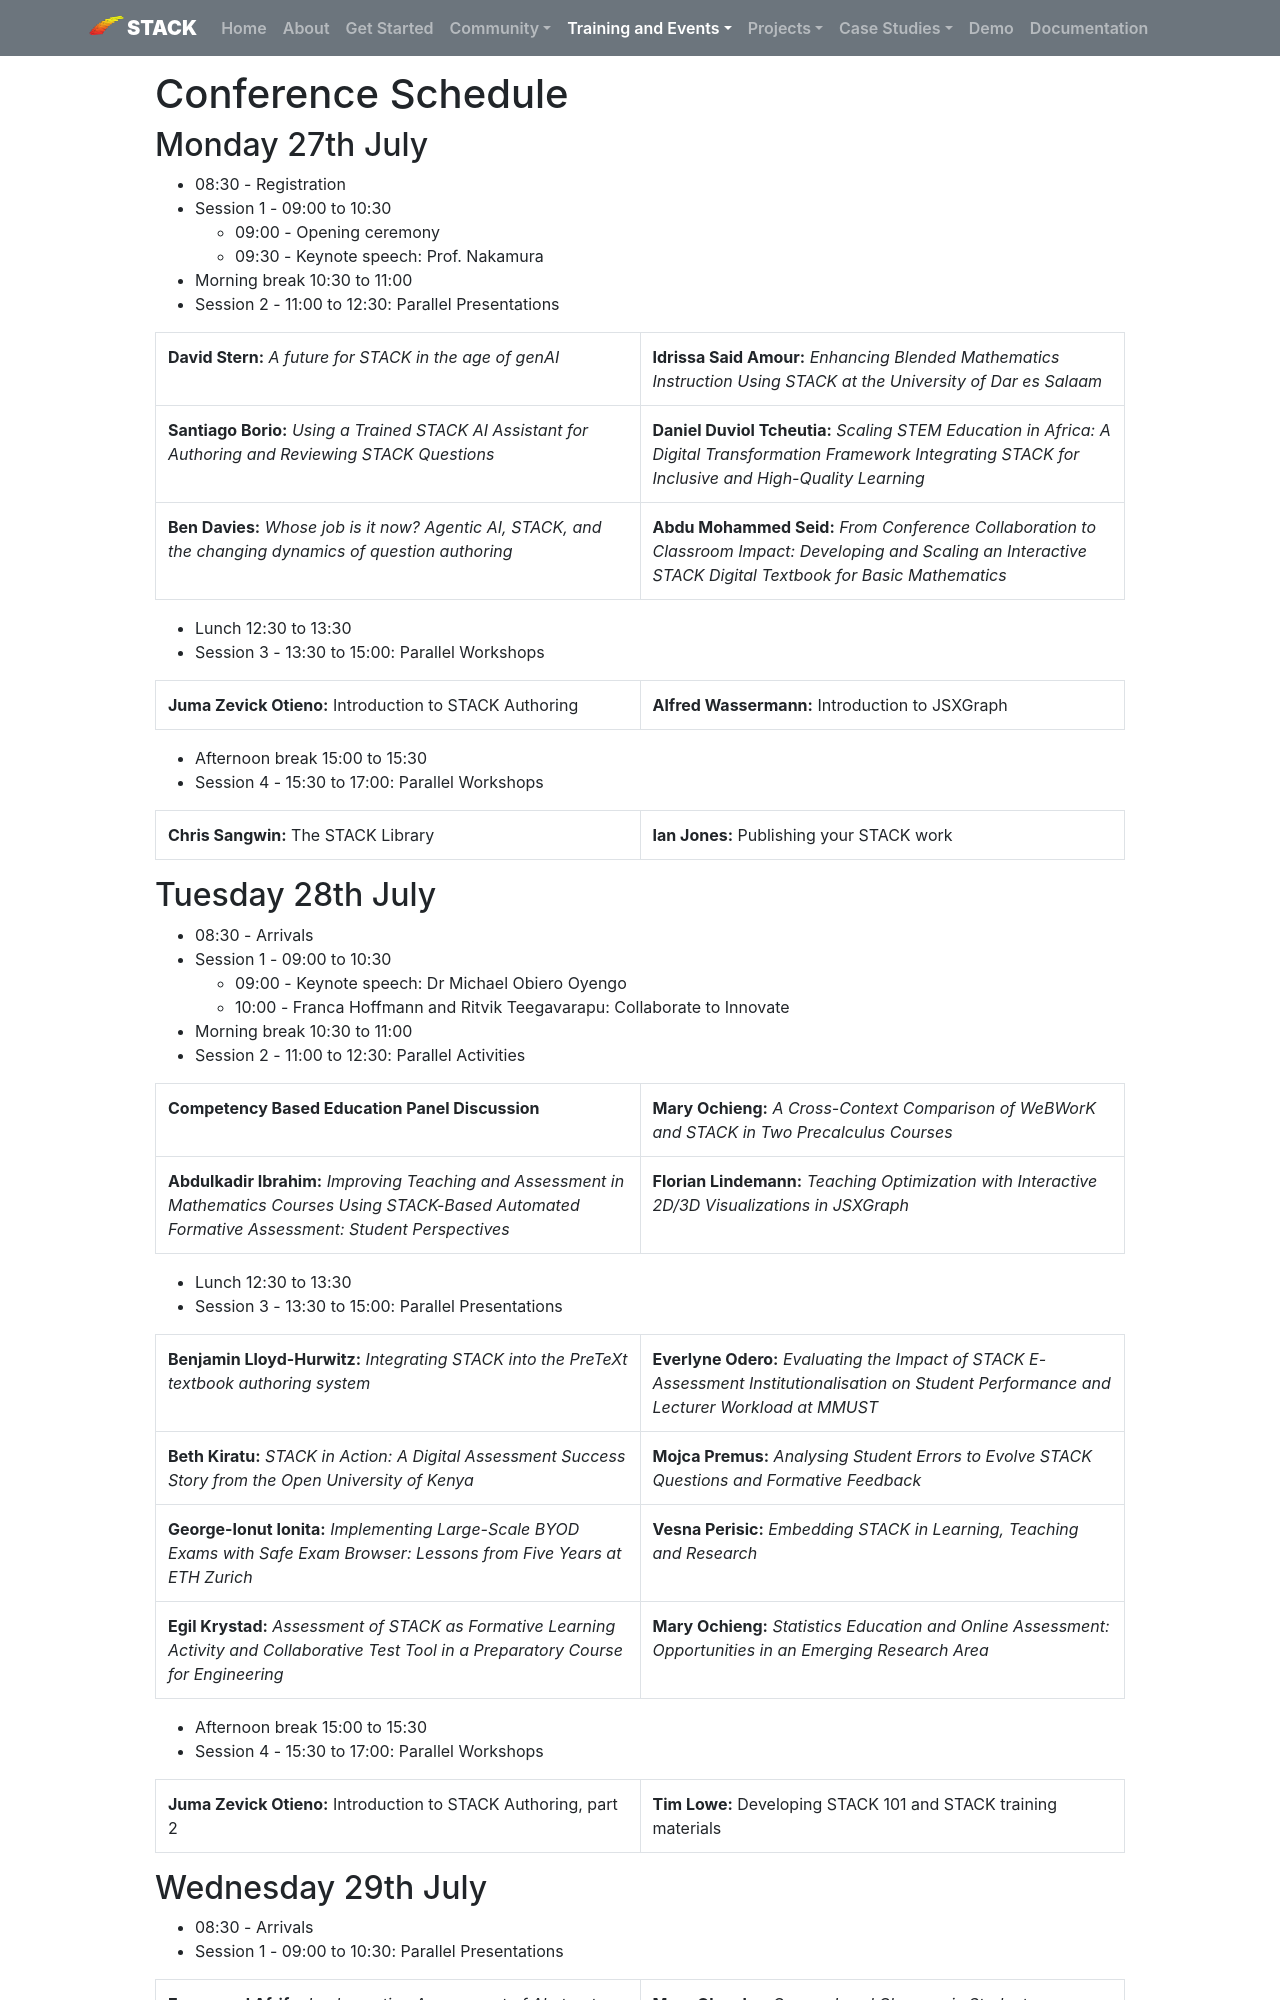

repository: maths/stack-web · page: Events/2026-07-27-Conf-2026/programme/index.html · generator: mkdocs

---
title: Conference Programme
---

# Conference Schedule

## Monday 27th July

<ul>
<li>08:30 - Registration</li>
<li>Session 1 - 09:00 to 10:30
  <ul>
  <li>09:00 - Opening ceremony</li>
  <li>09:30 - Keynote speech: Prof. Nakamura</li>
  </ul>
</li>
<li>Morning break 10:30 to 11:00</li>
<li>Session 2 - 11:00 to 12:30: Parallel Presentations</li>
</ul>

<table class="table table-bordered">
<tbody>
<tr><td><strong>David Stern:</strong> <em>A future for STACK in the age of genAI</em></td><td><strong>Idrissa Said Amour:</strong> <em>Enhancing Blended Mathematics Instruction Using STACK at the University of Dar es Salaam</em></td></tr>
<tr><td><strong>Santiago Borio:</strong> <em>Using a Trained STACK AI Assistant for Authoring and Reviewing STACK Questions</em></td><td><strong>Daniel Duviol Tcheutia:</strong> <em>Scaling STEM Education in Africa: A Digital Transformation Framework Integrating STACK for Inclusive and High-Quality Learning</em></td></tr>
<tr><td><strong>Ben Davies:</strong> <em>Whose job is it now? Agentic AI, STACK, and the changing dynamics of question authoring</em></td><td><strong>Abdu Mohammed Seid:</strong> <em>From Conference Collaboration to Classroom Impact: Developing and Scaling an Interactive STACK Digital Textbook for Basic Mathematics</em></td></tr>
</tbody>
</table>

<ul>
<li>Lunch 12:30 to 13:30</li>
<li>Session 3 - 13:30 to 15:00: Parallel Workshops</li>
</ul>

<table class="table table-bordered">
<tbody><tr><td><strong>Juma Zevick Otieno:</strong> Introduction to STACK Authoring</td><td><strong>Alfred Wassermann:</strong> Introduction to JSXGraph</td></tr></tbody>
</table>

<ul>
<li>Afternoon break 15:00 to 15:30</li>
<li>Session 4 - 15:30 to 17:00: Parallel Workshops</li>
</ul>

<table class="table table-bordered">
<tbody><tr><td><strong>Chris Sangwin:</strong> The STACK Library</td><td><strong>Ian Jones:</strong> Publishing your STACK work</td></tr></tbody>
</table>
